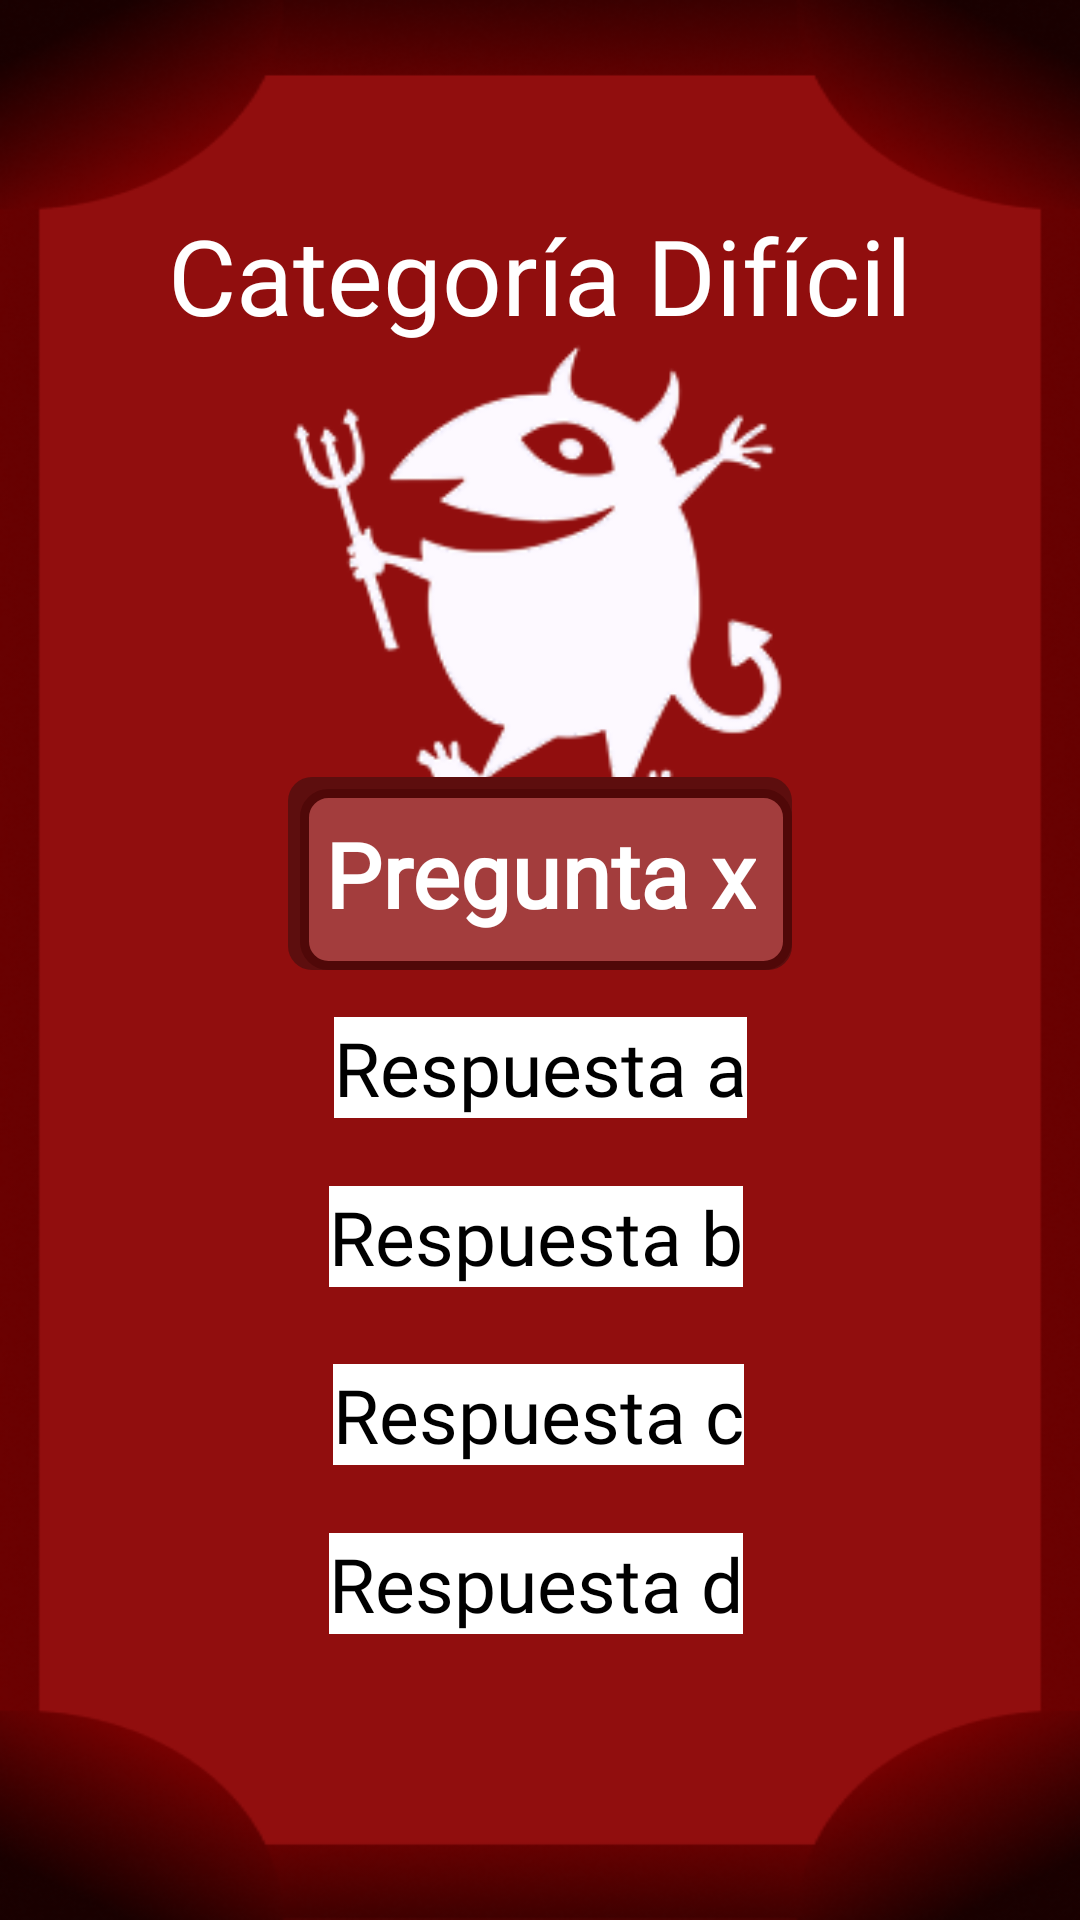

Write the Android layout XML for this screen, with the resource values it uses.
<!-- AndroidManifest.xml: application theme Theme.QuizUpProject -->
<!-- res/layout/pregunta_dificil.xml -->
<?xml version="1.0" encoding="utf-8"?>
<androidx.constraintlayout.widget.ConstraintLayout xmlns:android="http://schemas.android.com/apk/res/android"
    xmlns:app="http://schemas.android.com/apk/res-auto"
    xmlns:tools="http://schemas.android.com/tools"
    android:layout_width="match_parent"
    android:layout_height="match_parent"
    android:background="@drawable/pantalla_demon">

    <TextView
        android:layout_width="wrap_content"
        android:layout_height="wrap_content"
        android:fontFamily="@font/russo_one"
        android:gravity="center"
        android:text="@string/categor_a_dif_cil"
        android:textColor="@color/white"
        android:textSize="35sp"
        app:layout_constraintBottom_toBottomOf="parent"
        app:layout_constraintEnd_toEndOf="parent"
        app:layout_constraintStart_toStartOf="parent"
        app:layout_constraintTop_toTopOf="parent"
        app:layout_constraintVertical_bias="0.115" />

    <ImageView
        android:layout_width="173dp"
        android:layout_height="165dp"
        android:src="@drawable/foto_demon"
        app:layout_constraintBottom_toBottomOf="parent"
        android:contentDescription="@string/imagen_demonio"
        app:layout_constraintEnd_toEndOf="parent"
        app:layout_constraintStart_toStartOf="parent"
        app:layout_constraintTop_toTopOf="parent"
        app:layout_constraintVertical_bias="0.232" />

    <TextView
        android:id="@+id/textPregunta"
        android:layout_width="wrap_content"
        android:layout_height="wrap_content"
        android:background="@drawable/preguntadificil_background"
        android:fontFamily="@font/russo_one"
        android:gravity="center"
        android:padding="12dp"
        android:maxWidth="300dp"
        android:minWidth="120dp"
        android:minHeight="50dp"
        android:text="@string/pregunta_x"
        android:textColor="@color/white"
        android:textSize="30sp"
        android:textStyle="bold"
        app:layout_constraintBottom_toBottomOf="parent"
        app:layout_constraintEnd_toEndOf="parent"
        app:layout_constraintHorizontal_bias="0.5"
        app:layout_constraintStart_toStartOf="parent"
        app:layout_constraintTop_toTopOf="parent"
        app:layout_constraintVertical_bias="0.45" />

    <TextView
        android:layout_width="wrap_content"
        android:layout_height="wrap_content"
        android:background="@color/white"
        android:fontFamily="@font/russo_one"
        android:gravity="center"
        android:text="@string/respuesta_a"
        android:textColor="@color/black"
        android:textSize="25sp"
        app:layout_constraintBottom_toBottomOf="parent"
        app:layout_constraintEnd_toEndOf="parent"
        app:layout_constraintStart_toStartOf="parent"
        app:layout_constraintTop_toTopOf="parent"
        app:layout_constraintVertical_bias="0.559" />

    <TextView
        android:id="@+id/textView4"
        android:layout_width="wrap_content"
        android:layout_height="wrap_content"
        android:background="@color/white"
        android:fontFamily="@font/russo_one"
        android:gravity="center"
        android:text="@string/respuesta_b"
        android:textColor="@color/black"
        android:textSize="25sp"
        app:layout_constraintBottom_toBottomOf="parent"
        app:layout_constraintEnd_toEndOf="parent"
        app:layout_constraintHorizontal_bias="0.494"
        app:layout_constraintStart_toStartOf="parent"
        app:layout_constraintTop_toTopOf="parent"
        app:layout_constraintVertical_bias="0.652" />

    <TextView
        android:id="@+id/textView5"
        android:layout_width="wrap_content"
        android:layout_height="wrap_content"
        android:background="@color/white"
        android:fontFamily="@font/russo_one"
        android:gravity="center"
        android:text="@string/respuesta_c"
        android:textColor="@color/black"
        android:textSize="25sp"
        app:layout_constraintBottom_toBottomOf="parent"
        app:layout_constraintEnd_toEndOf="parent"
        app:layout_constraintHorizontal_bias="0.498"
        app:layout_constraintStart_toStartOf="parent"
        app:layout_constraintTop_toTopOf="parent"
        app:layout_constraintVertical_bias="0.75" />

    <TextView
        android:id="@+id/textView6"
        android:layout_width="wrap_content"
        android:layout_height="wrap_content"
        android:background="@color/white"
        android:fontFamily="@font/russo_one"
        android:gravity="center"
        android:text="@string/respuesta_d"
        android:textColor="@color/black"
        android:textSize="25sp"
        app:layout_constraintBottom_toBottomOf="parent"
        app:layout_constraintEnd_toEndOf="parent"
        app:layout_constraintHorizontal_bias="0.494"
        app:layout_constraintStart_toStartOf="parent"
        app:layout_constraintTop_toTopOf="parent"
        app:layout_constraintVertical_bias="0.843" />


</androidx.constraintlayout.widget.ConstraintLayout>
<!-- resources referenced by this layout -->
<resources>
  <!-- drawable foto_demon: png bitmap (drawable, 12508 bytes) -->
  <!-- drawable pantalla_demon: png bitmap (drawable, 54612 bytes) -->
  <!-- drawable preguntadificil_background (drawable) -->
  <layer-list xmlns:android="http://schemas.android.com/apk/res/android">
      
      <item>
          <shape android:shape="rectangle">
              <corners android:radius="8dp"/> 
              <solid android:color="#5D0E0E"/> 
          </shape>
      </item>
  
      
      <item android:top="4dp" android:left="4dp">
          <shape android:shape="rectangle">
              <corners android:radius="8dp"/> 
              <solid android:color="#A33D3D"/> 
              <stroke android:width="3dp" android:color="#500808"/> 
          </shape>
      </item>
  </layer-list>
  <string name="categor_a_dif_cil">Categoría Difícil</string>
  <string name="imagen_demonio">Imagen Demonio</string>
  <string name="pregunta_x">Pregunta x</string>
  <string name="respuesta_a">Respuesta a</string>
  <string name="respuesta_b">Respuesta b</string>
  <string name="respuesta_c">Respuesta c</string>
  <string name="respuesta_d">Respuesta d</string>
  <style name="Theme.QuizUpProject" parent="Base.Theme.QuizUpProject" />
  <style name="Base.Theme.QuizUpProject" parent="Theme.Material3.DayNight.NoActionBar">
          
          
      </style>
  <!-- not gathered from this repository: default colours our renderer supplied (Android Studio template values) -->
  <color name="black">#FF000000</color>
  <color name="white">#FFFFFFFF</color>
</resources>
